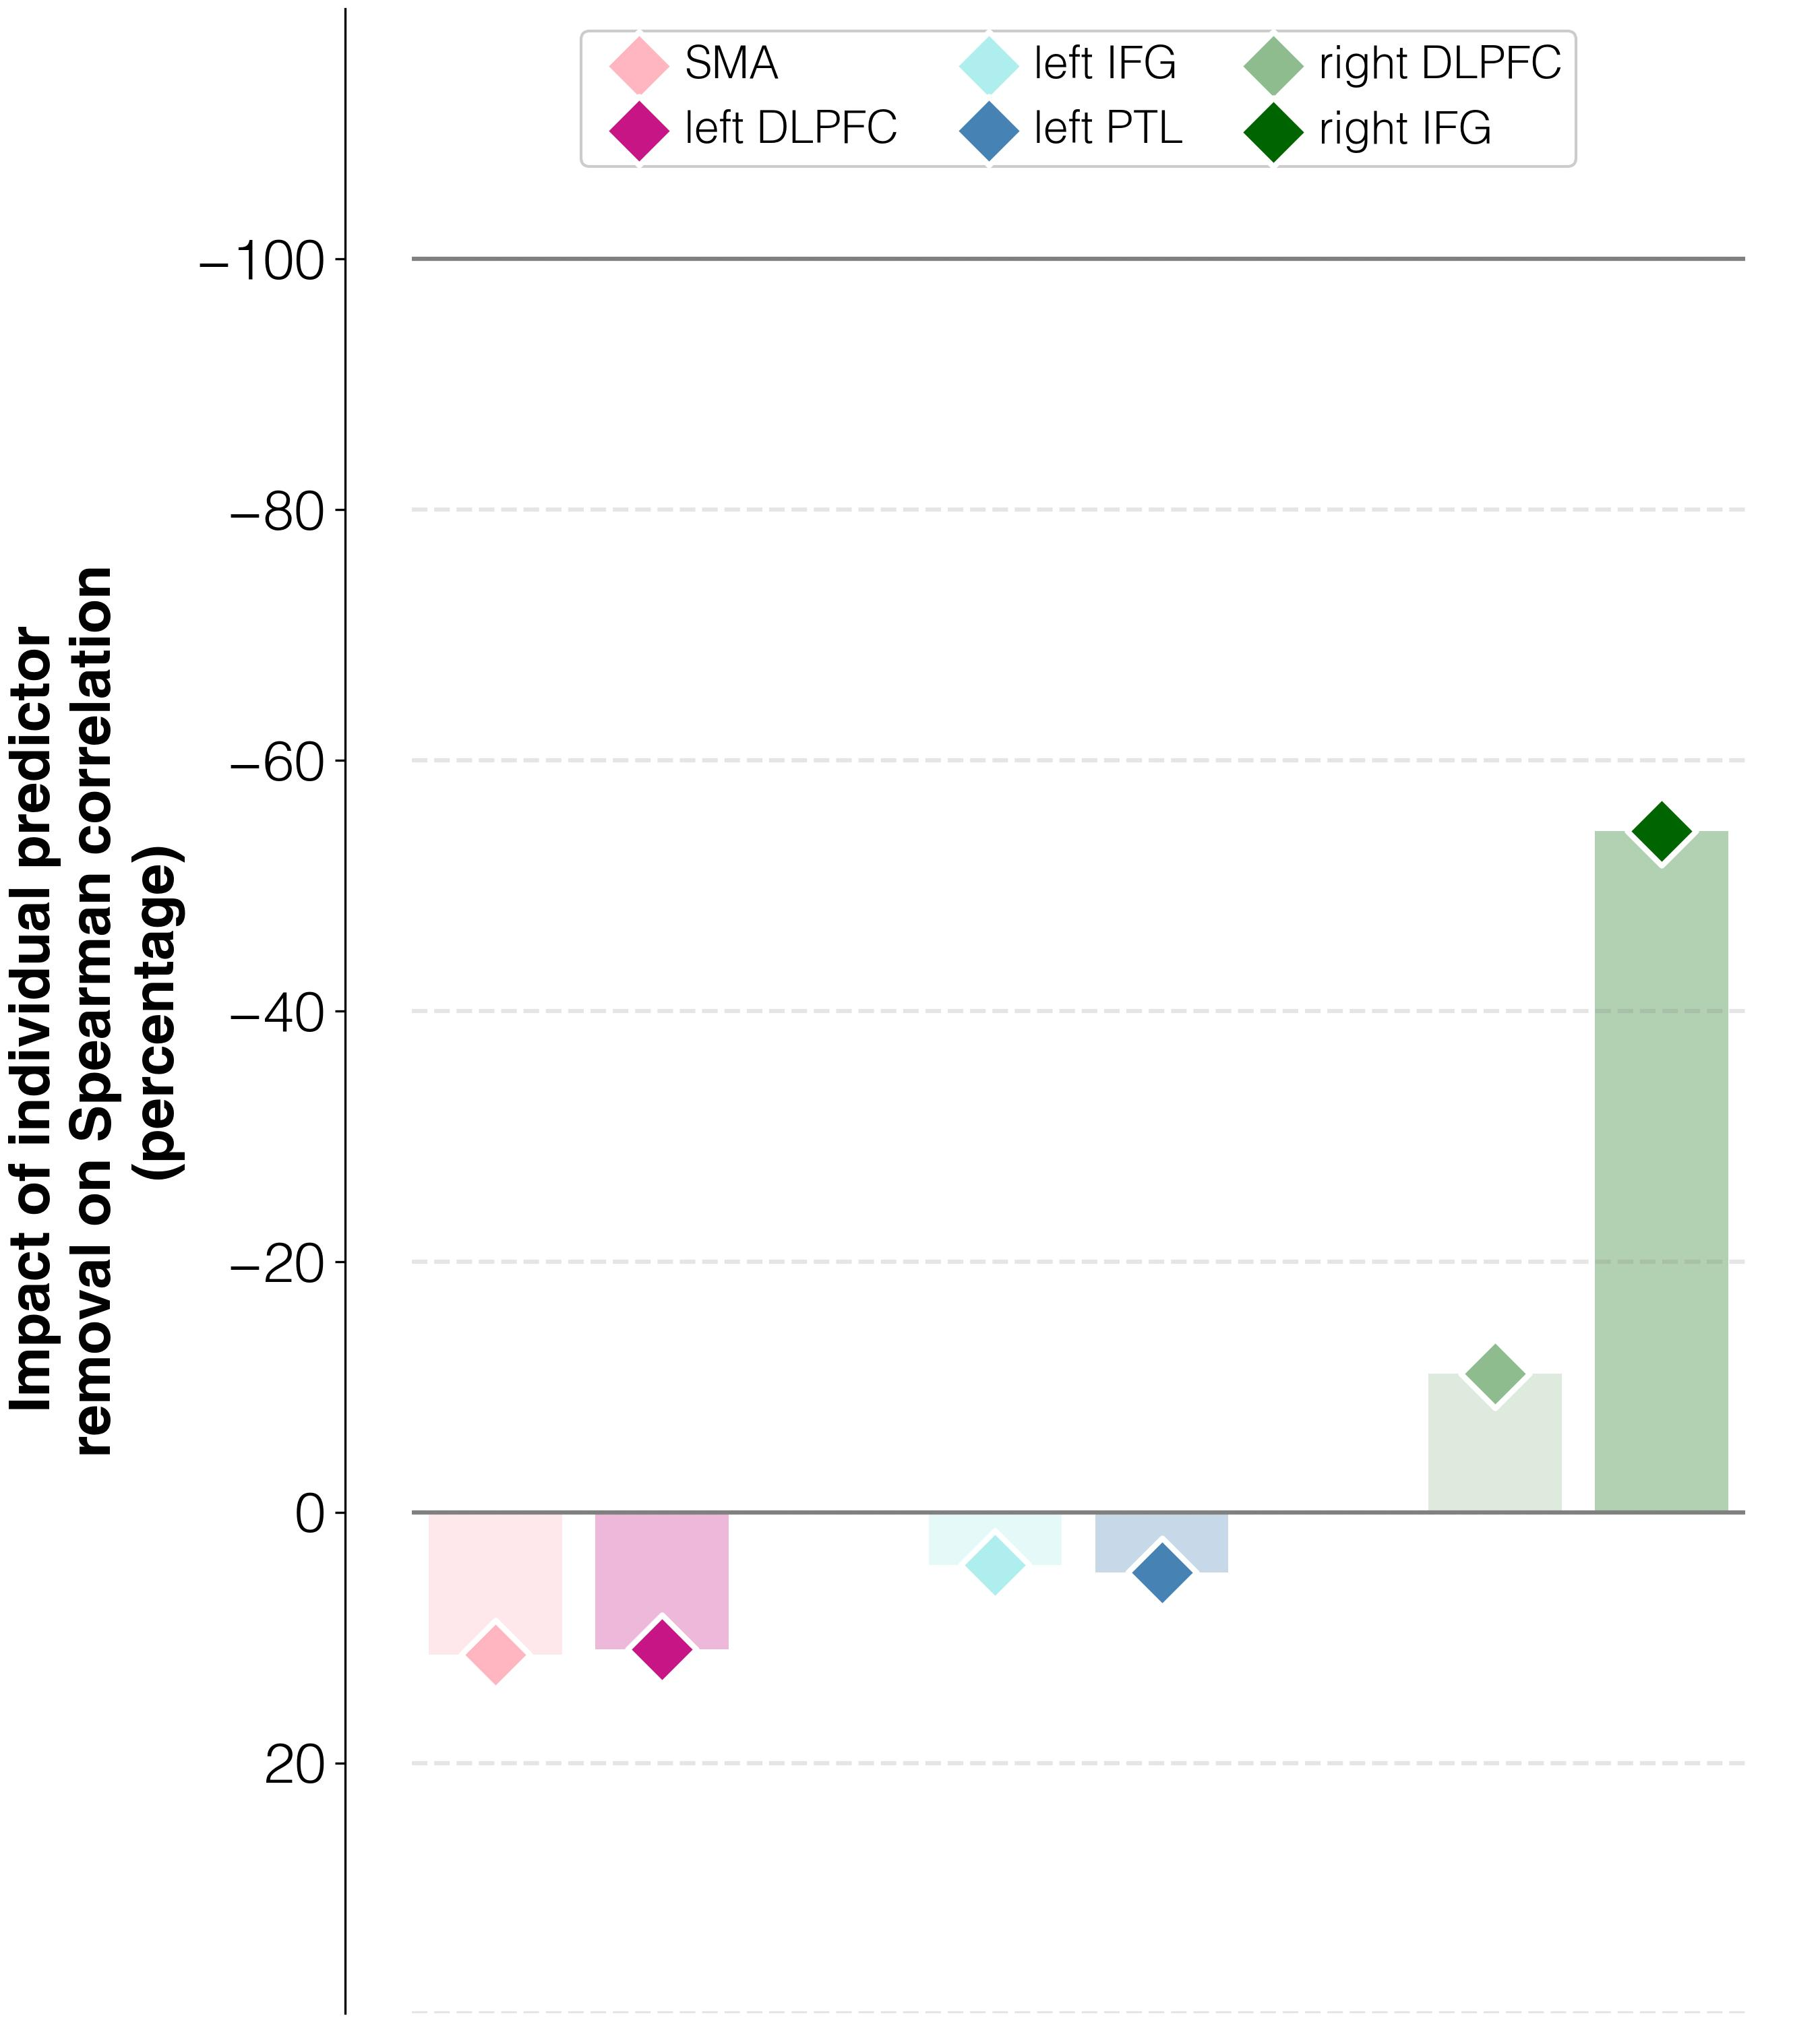

Source data for this figure (header and first rows):
target	predictor	ablation_impact (percent)	ablation_rho	weight	FDR_p	raw_p
abilities T3	activations T3 w/o L_SMA_T3	11.4	0.14	1.0	1.0	1.0
abilities T3	activations T3 w/o L_DLPFC_T3	10.9	0.14	1.0	1.0	1.0
abilities T3	activations T3 w/o L_IFGorb_T3	4.2	0.131	1.0	1.0	1.0
abilities T3	activations T3 w/o L_PTL_T3	4.8	0.132	1.0	1.0	1.0
abilities T3	activations T3 w/o R_DLPFC_T3	-11.1	0.112	1.0	1.0	1.0
abilities T3	activations T3 w/o R_IFGorb_T3	-54.4	0.058	1.0	1.0	1.0
